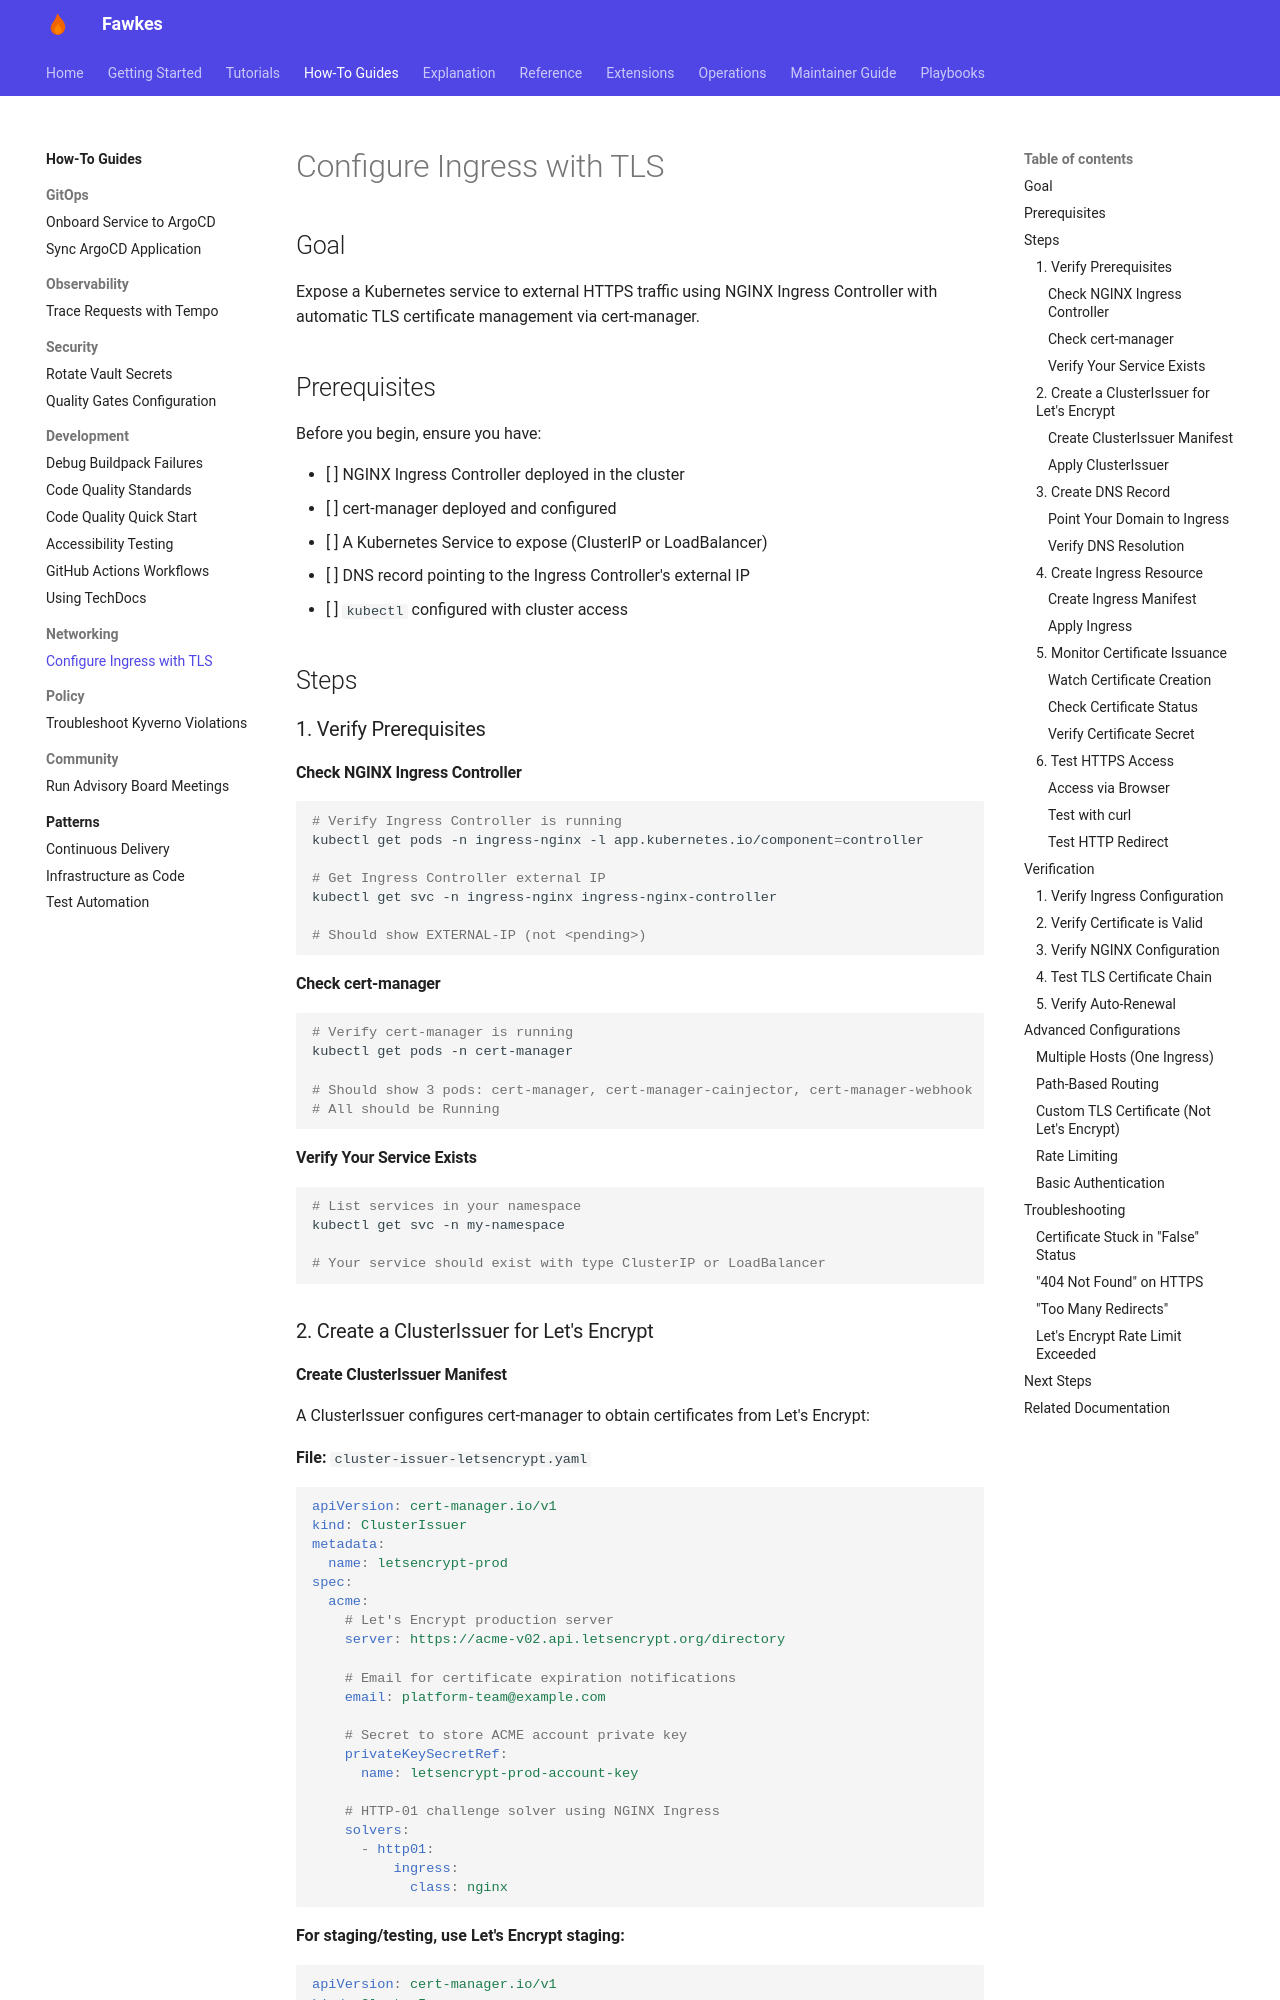

repository: paruff/fawkes · page: how-to/networking/configure-ingress-tls/index.html · generator: mkdocs

---
title: Configure Ingress with TLS
description: Set up external HTTPS access to services using NGINX Ingress and cert-manager
---

# Configure Ingress with TLS

## Goal

Expose a Kubernetes service to external HTTPS traffic using NGINX Ingress Controller with automatic TLS certificate management via cert-manager.

## Prerequisites

Before you begin, ensure you have:

- [ ] NGINX Ingress Controller deployed in the cluster
- [ ] cert-manager deployed and configured
- [ ] A Kubernetes Service to expose (ClusterIP or LoadBalancer)
- [ ] DNS record pointing to the Ingress Controller's external IP
- [ ] `kubectl` configured with cluster access

## Steps

### 1. Verify Prerequisites

#### Check NGINX Ingress Controller

```bash
# Verify Ingress Controller is running
kubectl get pods -n ingress-nginx -l app.kubernetes.io/component=controller

# Get Ingress Controller external IP
kubectl get svc -n ingress-nginx ingress-nginx-controller

# Should show EXTERNAL-IP (not <pending>)
```

#### Check cert-manager

```bash
# Verify cert-manager is running
kubectl get pods -n cert-manager

# Should show 3 pods: cert-manager, cert-manager-cainjector, cert-manager-webhook
# All should be Running
```

#### Verify Your Service Exists

```bash
# List services in your namespace
kubectl get svc -n my-namespace

# Your service should exist with type ClusterIP or LoadBalancer
```

### 2. Create a ClusterIssuer for Let's Encrypt
